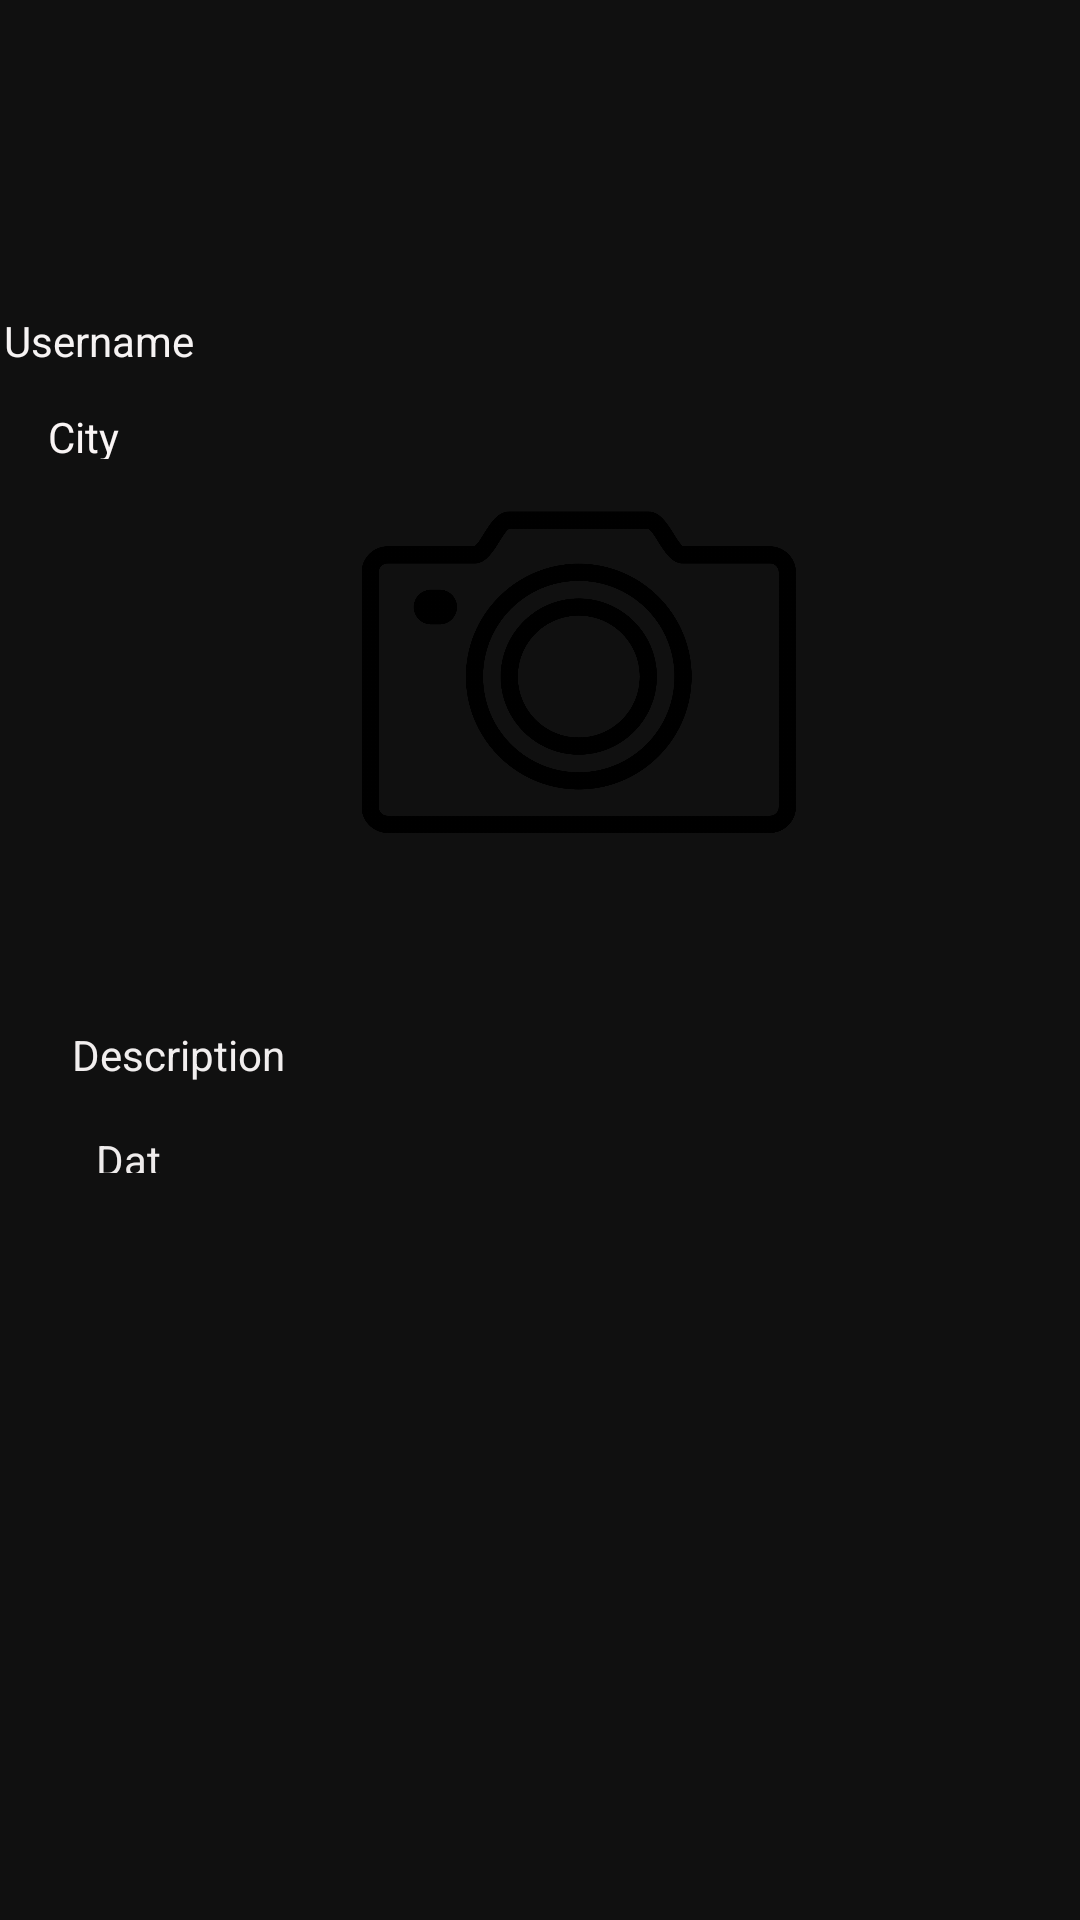

Write the Android layout XML for this screen, with the resource values it uses.
<!-- AndroidManifest.xml: application theme Theme.AppInsta -->
<!-- res/layout/post.xml -->
<?xml version="1.0" encoding="utf-8"?>
<androidx.constraintlayout.widget.ConstraintLayout xmlns:android="http://schemas.android.com/apk/res/android"
    xmlns:app="http://schemas.android.com/apk/res-auto"
    xmlns:tools="http://schemas.android.com/tools"
    android:layout_width="match_parent"
    android:layout_height="match_parent"
    android:background="#101010">

    <ImageView
        android:id="@+id/imagePost"
        android:layout_width="393dp"
        android:layout_height="146dp"
        android:layout_marginTop="156dp"
        app:layout_constraintEnd_toEndOf="parent"
        app:layout_constraintHorizontal_bias="0.111"
        app:layout_constraintStart_toStartOf="parent"
        app:layout_constraintTop_toTopOf="parent"
        app:srcCompat="@drawable/camera" />

    <TextView
        android:id="@+id/location"
        android:layout_width="120dp"
        android:layout_height="17dp"
        android:layout_marginStart="16dp"
        android:layout_marginTop="136dp"
        android:shadowColor="#F8F3F3"
        android:text="City"
        android:textColor="#FAF5F5"
        app:layout_constraintStart_toStartOf="parent"
        app:layout_constraintTop_toTopOf="parent" />

    <TextView
        android:id="@+id/user"
        android:layout_width="wrap_content"
        android:layout_height="wrap_content"
        android:layout_marginTop="104dp"
        android:text="Username"
        android:textColor="#F6F3F3"
        app:layout_constraintEnd_toEndOf="parent"
        app:layout_constraintHorizontal_bias="0.005"
        app:layout_constraintStart_toStartOf="parent"
        app:layout_constraintTop_toTopOf="parent" />

    <TextView
        android:id="@+id/date"
        android:layout_width="24dp"
        android:layout_height="14dp"
        android:layout_marginStart="32dp"
        android:layout_marginTop="16dp"
        android:text="Date"
        android:textColor="#EFECEC"
        app:layout_constraintStart_toStartOf="parent"
        app:layout_constraintTop_toBottomOf="@+id/description" />

    <TextView
        android:id="@+id/description"
        android:layout_width="wrap_content"
        android:layout_height="wrap_content"
        android:layout_marginStart="24dp"
        android:layout_marginTop="40dp"
        android:text="Description"
        android:textColor="#F1EEEE"
        app:layout_constraintStart_toStartOf="parent"
        app:layout_constraintTop_toBottomOf="@+id/imagePost" />
</androidx.constraintlayout.widget.ConstraintLayout>
<!-- resources referenced by this layout -->
<resources>
  <!-- drawable camera: png bitmap (drawable, 32531 bytes) -->
  <style name="Theme.AppInsta" parent="Theme.MaterialComponents.DayNight.DarkActionBar">
          
          <item name="colorPrimary">@color/purple_500</item>
          <item name="colorPrimaryVariant">@color/purple_700</item>
          <item name="colorOnPrimary">@color/white</item>
          
          <item name="colorSecondary">@color/teal_200</item>
          <item name="colorSecondaryVariant">@color/teal_700</item>
          <item name="colorOnSecondary">@color/black</item>
          
          <item name="android:statusBarColor" tools:targetApi="l">?attr/colorPrimaryVariant</item>
          
      </style>
  <!-- not gathered from this repository: default colours our renderer supplied (Android Studio template values) -->
  <color name="purple_500">#FF6200EE</color>
  <color name="purple_700">#FF3700B3</color>
  <color name="teal_200">#FF03DAC5</color>
  <color name="teal_700">#FF018786</color>
  <color name="black">#FF000000</color>
  <color name="white">#FFFFFFFF</color>
</resources>
